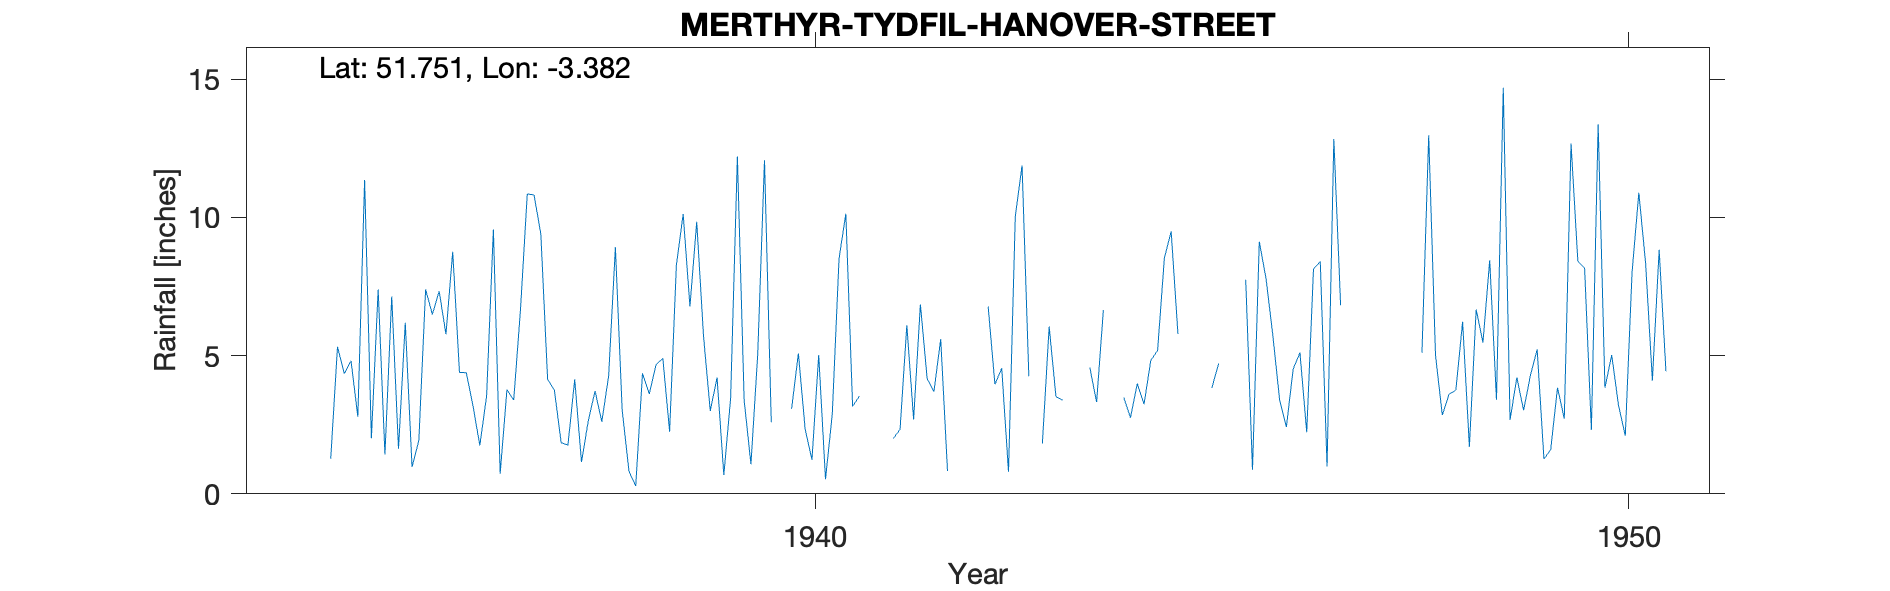

The data file committed next to this chart (first rows):
MERTHYR-TYDFIL-HANOVER-STREET, , , , , , , , , , , , , , , , , , , , 
Grid ref, SO047067, Long, -3.382, Lat, 51.75, Elevation, 600, ft, , , , , , , , , , , , 
Station no, 4087/5, , , , , , , , , , , , , , , , , , , 
, 1931, 1932, 1933, 1934, 1935, 1936, 1937, 1938, 1939, 1940, 1941, 1942, 1943, 1944, 1945, 1946, 1947, 1948, 1949, 1950
January, , , , , 2.01, 8.76, 10.81, 8.92, 9.84, , 3.54, 5.6, 11.88, 6.65, , 7.78, , 12.97, 2.67, 2.32
February, , , , , 7.39, 4.39, 9.4, 3.03, 5.71, , , 0.83, 4.25, , , 5.74, , 5.02, 4.21, 13.37
March, , , , , 1.42, 4.38, 4.14, 0.82, 3, 3.08, , , , , , 3.4, , 2.85, 3.02, 3.84
April, , , , , 7.14, 3.17, 3.75, 0.28, 4.21, 5.08, , 3.2, 1.82, 3.48, , 2.42, , 3.6, 4.28, 5.02
May, , , , , 1.63, 1.75, 1.85, 4.36, 0.68, 2.33, , , 6.05, 2.75, 3.83, 4.51, , 3.75, 5.22, 3.2
June, , , , , 6.19, 3.54, 1.76, 3.61, 3.45, 1.23, 2, , 3.52, 3.99, 4.71, 5.11, , 6.22, 1.26, 2.1
July, , , , 1.27, 0.97, 9.56, 4.14, 4.67, 12.2, 5.02, 2.33, , 3.38, 3.24, , 2.23, 2.85, 1.7, 1.6, 8.01
August, , , , 5.32, 1.93, 0.73, 1.15, 4.9, 3.38, 0.53, 6.1, 6.78, , 4.83, , 8.14, , 6.67, 3.84, 10.89
September, , , , 4.35, 7.39, 3.77, 2.64, 2.25, 1.07, 2.88, 2.69, 3.96, 5.14, 5.19, , 8.4, , 5.47, 2.72, 8.34
October, , , , 4.81, 6.49, 3.39, 3.72, 8.27, 5.04, 8.51, 6.85, 4.54, , 8.53, 7.74, 0.99, , 8.45, 12.67, 4.1
November, , , , 2.79, 7.33, 6.67, 2.61, 10.12, 12.07, 10.13, 4.16, 0.8, 4.57, 9.49, 0.87, 12.83, , 3.4, 8.42, 8.83
December, , , , 11.35, 5.77, 10.85, 4.26, 6.78, 2.59, 3.16, 3.7, 10.03, 3.32, 5.78, 9.12, 6.82, 5.1, 14.69, 8.16, 4.43
Total, , , , , 55.66, 60.96, 50.23, 58.01, 63.24, , , , , , , 68.37, , 74.79, 58.07, 74.45
1940 Jan Feb estimated, , , , , , , , , , , , , , , , , , , , 
1941 Feb-May no readings, , , , , , , , , , , , , , , , , , , , 
1942 Mar May-Jul estimated, , , , , , , , , , , , , , , , , , , , 
1943 Mar Aug Oct estimated, , , , , , , , , , , , , , , , , , , , 
1944 Feb Mar estimated, , , , , , , , , , , , , , , , , , , , 
1945 Jan-Apr, Jul-Sep estimated, , , , , , , , , , , , , , , , , , , , 
